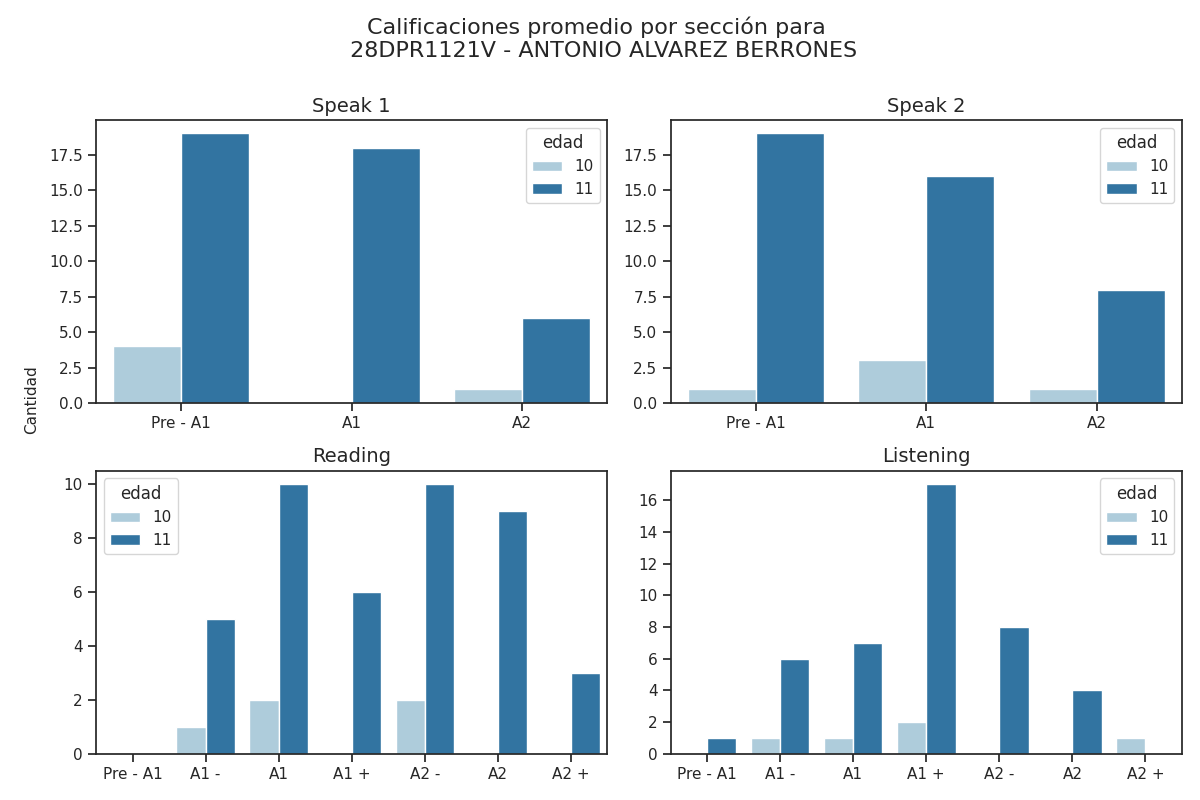

The table this chart was drawn from, first rows:
seccion, calificacion, cantidad, edad
speak 1, Pre - A1, 19, 11
speak 1, A1, 18, 11
speak 1, A2, 6, 11
speak 2, Pre - A1, 19, 11
speak 2, A1, 16, 11
speak 2, A2, 8, 11
reading, Pre - A1, 0, 11
reading, A1 -, 5, 11
reading, A1, 10, 11
reading, A1 +, 6, 11
reading, A2 -, 10, 11
reading, A2, 9, 11
reading, A2 +, 3, 11
listening, Pre - A1, 1, 11
listening, A1 -, 6, 11
listening, A1, 7, 11
listening, A1 +, 17, 11
listening, A2 -, 8, 11
listening, A2, 4, 11
listening, A2 +, 0, 11
speak 1, Pre - A1, 4, 10
speak 1, A1, 0, 10
speak 1, A2, 1, 10
speak 2, Pre - A1, 1, 10
speak 2, A1, 3, 10
speak 2, A2, 1, 10
reading, Pre - A1, 0, 10
reading, A1 -, 1, 10
reading, A1, 2, 10
reading, A1 +, 0, 10
reading, A2 -, 2, 10
reading, A2, 0, 10
reading, A2 +, 0, 10
listening, Pre - A1, 0, 10
listening, A1 -, 1, 10
listening, A1, 1, 10
listening, A1 +, 2, 10
listening, A2 -, 0, 10
listening, A2, 0, 10
listening, A2 +, 1, 10
